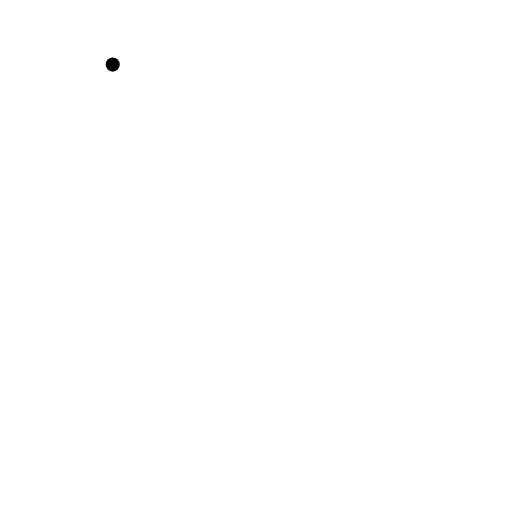
t = 0.00 s
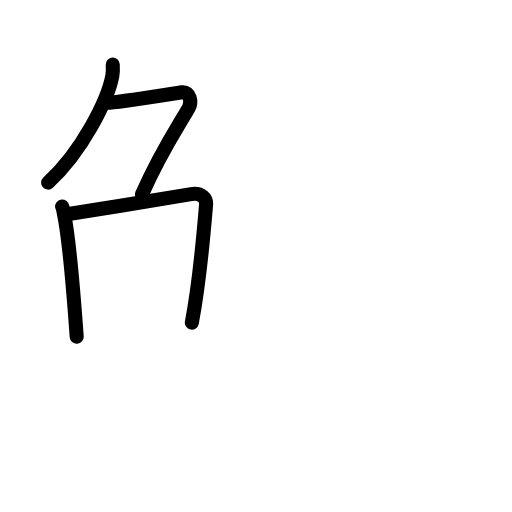
t = 3.75 s
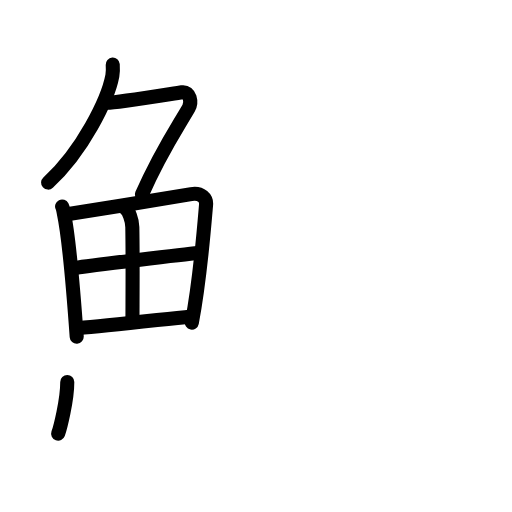
t = 7.75 s
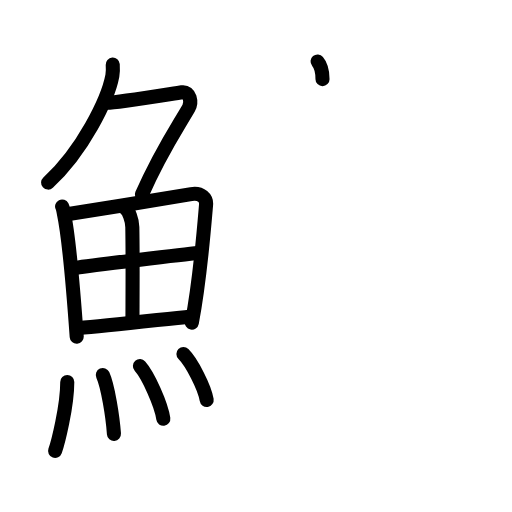
t = 11.38 s
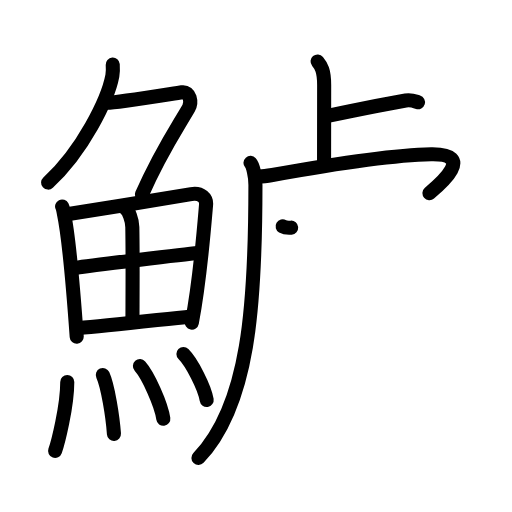
t = 15.25 s
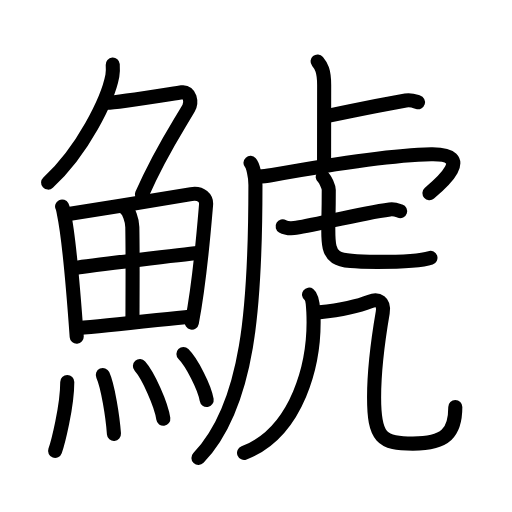
t = 19.00 s

The animated SVG that drew these frames (rendered in a browser with its animation timeline set to each time). Animation: 59 SMIL elements (animate=59); one cycle of 19.00 s.

<?xml version="1.0" encoding="UTF-8"?>
<!--
AniKanjiVG is licensed by CC-BY-SA Paul C. Sommerhoff (https://bitbucket.org/sommerhoff/anikanjivg).
AniKanjiVG uses KanjiVG which is licensed by CC-BY-SA Ulrich Apel (http://kanjivg.tagaini.net).
See also http://creativecommons.org/licenses/by-sa/3.0/
-->
<svg xmlns:kvg='http://kanjivg.tagaini.net' xmlns='http://www.w3.org/2000/svg' width='109' height='109' viewBox='0 0 109 109' style='fill:none;stroke:#000000;stroke-width:3;stroke-linecap:round;stroke-linejoin:round;' id="kvg:kanji_09bf1"><g id="kvg:09bf1" kvg:element="鯱"><g id="kvg:09bf1-g1" kvg:element="魚" kvg:position="left" kvg:radical="general"><g id="kvg:09bf1-g2" kvg:element="𠂊𠂊𠂊𠂊𠂊𠂊𠂊𠂊𠔉𠔉𠂊𠂊𠂊𠂊𤇾𠂊𠔉𠂊𠂊𠂊𠂤𠂊𠂊𠂊𦥯𦥑𠂊𦥑𠂊𠂊𠔉𠔉𠂊𠂊𠂊𠂊𠂊𠂊𠂊𠂊𠂊𠂊𦥑𦥑𠂊𠂊𠂊𠂊𠬝𠂊𤇾𠂊𤇾𠂊𠂊𠂊𠂊𦥑𦥑𠂊𠂊𠂢𠂢𠂊𠂊𦥑𠂊𦰩𠂊𠂊𠂊𠂊𤇾𦥑𠂊𠂊𠂊𠂊𠂊𠂊𠂊𦥑𠂊𠂊𠂊𠂊𠂊𠂊𠂊𠂊𠂊𠂊𠂊𠂢𠂢𦥑𠂊𦥑𦥑𦥑𦥑𦥑𦥑𠂊𠂊𠂊𠂊𠂊𦥑𠂊𠂊𠂊𠂊𤇾𠂊𠂊𠂊𠂊𦥑𦥯𦥑𠂊𠂊𠂊𠂊𠂊𠂊𠂊𠂊𠂊𠂊𠂊𠂊𠂊𦥑𦰌𠂊𦥑𠂊𠂊𠂊𠂊𠂊𠂊𠂊𠂊𠂤𠂤𠂊𠂊𦥑𦥑𠂊𠂤𠂊𠂊𠂊𩙿𠂊𠂊𠂊𠂊𠂊𠂊𠂊𠂊𠂊𠂊𠂊𠂊𠂊𠂊𠂊𠂊𠂊𠂊𠂊𠂊𠂊𠂊𠂊𠂊𠂊𠂊𠂊𠂊𠂊𠂊𠂊𠂊𠂊𠂊𠂊𠂊𠂊𠂊𠂊" kvg:variant="true" kvg:original="勹" kvg:position="top"><path id="kvg:09bf1-s1" kvg:type="㇒" d="M24,13.75c0.04,0.59,0.08,1.53-0.08,2.38c-0.94,5.01-6.31,16.01-13.68,22.74"><animate attributeName="d" begin="0.0s" dur="0.5s" from="M24,13.75C24,13.75,24,13.75,24,13.75" to="M24,13.75c0.04,0.59,0.08,1.53-0.08,2.38" />
<animate attributeName="d" begin="0.5s" dur="0.5s" from="M24,13.75c0.04,0.59,0.08,1.53-0.08,2.38c0,0,0,0,0,0,0" to="M24,13.75c0.04,0.59,0.08,1.53-0.08,2.38c-0.94,5.01-6.31,16.01-13.68,22.74" />
</path>
<path id="kvg:09bf1-s2" kvg:type="㇇" d="M22.89,21.88c1.93,0,13.82-1.94,15.85-2.23c1.74-0.25,2.13,2.17,1.41,3.4c-3.05,5.19-6.14,9.7-9.95,18.4"><animate attributeName="d" begin="1.0s" dur="0.3333333333333333s" from="M22.89,21.88C22.89,21.88,22.89,21.88,22.89,21.88" to="M22.89,21.88c1.93,0,13.82-1.94,15.85-2.23" />
<animate attributeName="d" begin="1.3333333333333333s" dur="0.3333333333333333s" from="M22.89,21.88c1.93,0,13.82-1.94,15.85-2.23c0,0,0,0,0,0,0" to="M22.89,21.88c1.93,0,13.82-1.94,15.85-2.23c1.74-0.25,2.13,2.17,1.41,3.4" />
<animate attributeName="d" begin="1.6666666666666665s" dur="0.3333333333333333s" from="M22.89,21.88c1.93,0,13.82-1.94,15.85-2.23c1.74-0.25,2.13,2.17,1.41,3.4c0,0,0,0,0,0,0" to="M22.89,21.88c1.93,0,13.82-1.94,15.85-2.23c1.74-0.25,2.13,2.17,1.41,3.4c-3.05,5.19-6.14,9.7-9.95,18.4" />
<animate attributeName="d" begin="0s" dur="1.0s" from="M-100,-100" to="M-100,-100" />
</path>
</g>
<g id="kvg:09bf1-g3" kvg:position="bottom"><g id="kvg:09bf1-g4" kvg:element="田"><path id="kvg:09bf1-s3" kvg:type="㇑" d="M13.22,43.95c0.23,0.46,0.23,0.78,0.36,1.37c1.02,4.8,2.11,17.42,2.75,26.37"><animate attributeName="d" begin="2.0s" dur="0.5s" from="M13.22,43.95C13.22,43.95,13.22,43.95,13.22,43.95" to="M13.22,43.95c0.23,0.46,0.23,0.78,0.36,1.37" />
<animate attributeName="d" begin="2.5s" dur="0.5s" from="M13.22,43.95c0.23,0.46,0.23,0.78,0.36,1.37c0,0,0,0,0,0,0" to="M13.22,43.95c0.23,0.46,0.23,0.78,0.36,1.37c1.02,4.8,2.11,17.42,2.75,26.37" />
<animate attributeName="d" begin="0s" dur="2.0s" from="M-100,-100" to="M-100,-100" />
</path>
<path id="kvg:09bf1-s4" kvg:type="㇕a" d="M14.28,45.61c7.92-1.21,20.51-3.28,26.42-4.29c2.17-0.37,3.29,0.94,3.17,2.26c-0.41,4.84-1.29,16.04-3.03,25.1"><animate attributeName="d" begin="3.0s" dur="0.3333333333333333s" from="M14.28,45.61C14.28,45.61,14.28,45.61,14.28,45.61" to="M14.28,45.61c7.92-1.21,20.51-3.28,26.42-4.29" />
<animate attributeName="d" begin="3.3333333333333335s" dur="0.3333333333333333s" from="M14.28,45.61c7.92-1.21,20.51-3.28,26.42-4.29c0,0,0,0,0,0,0" to="M14.28,45.61c7.92-1.21,20.51-3.28,26.42-4.29c2.17-0.37,3.29,0.94,3.17,2.26" />
<animate attributeName="d" begin="3.6666666666666665s" dur="0.3333333333333333s" from="M14.28,45.61c7.92-1.21,20.51-3.28,26.42-4.29c2.17-0.37,3.29,0.94,3.17,2.26c0,0,0,0,0,0,0" to="M14.28,45.61c7.92-1.21,20.51-3.28,26.42-4.29c2.17-0.37,3.29,0.94,3.17,2.26c-0.41,4.84-1.29,16.04-3.03,25.1" />
<animate attributeName="d" begin="0s" dur="3.0s" from="M-100,-100" to="M-100,-100" />
</path>
<path id="kvg:09bf1-s5" kvg:type="㇑a" d="M26.56,44.27c0.9,0.6,1.58,2.55,1.61,4.1c0.12,6.84,0.03,16.53,0.03,19.92"><animate attributeName="d" begin="4.0s" dur="0.5s" from="M26.56,44.27C26.56,44.27,26.56,44.27,26.56,44.27" to="M26.56,44.27c0.9,0.6,1.58,2.55,1.61,4.1" />
<animate attributeName="d" begin="4.5s" dur="0.5s" from="M26.56,44.27c0.9,0.6,1.58,2.55,1.61,4.1c0,0,0,0,0,0,0" to="M26.56,44.27c0.9,0.6,1.58,2.55,1.61,4.1c0.12,6.84,0.03,16.53,0.03,19.92" />
<animate attributeName="d" begin="0s" dur="4.0s" from="M-100,-100" to="M-100,-100" />
</path>
<path id="kvg:09bf1-s6" kvg:type="㇐a" d="M16.26,57c2.58-0.47,23.76-2.93,25.89-3.13"><animate attributeName="d" begin="5.0s" dur="1.0s" from="M16.26,57C16.26,57,16.26,57,16.26,57" to="M16.26,57c2.58-0.47,23.76-2.93,25.89-3.13" />
<animate attributeName="d" begin="0s" dur="5.0s" from="M-100,-100" to="M-100,-100" />
</path>
<path id="kvg:09bf1-s7" kvg:type="㇐a" d="M16.73,69.87c5.71-0.51,16.11-1.67,23.99-2.5"><animate attributeName="d" begin="6.0s" dur="1.0s" from="M16.73,69.87C16.73,69.87,16.73,69.87,16.73,69.87" to="M16.73,69.87c5.71-0.51,16.11-1.67,23.99-2.5" />
<animate attributeName="d" begin="0s" dur="6.0s" from="M-100,-100" to="M-100,-100" />
</path>
</g>
<g id="kvg:09bf1-g5" kvg:element="灬" kvg:variant="true" kvg:original="火"><path id="kvg:09bf1-s8" kvg:type="㇔" d="M14.32,81.32c0,5.32-2.05,13.16-2.59,14.68"><animate attributeName="d" begin="7.0s" dur="1.0s" from="M14.32,81.32C14.32,81.32,14.32,81.32,14.32,81.32" to="M14.32,81.32c0,5.32-2.05,13.16-2.59,14.68" />
<animate attributeName="d" begin="0s" dur="7.0s" from="M-100,-100" to="M-100,-100" />
</path>
<path id="kvg:09bf1-s9" kvg:type="㇔" d="M21.89,79.83c1.08,2.36,2.1,8.87,2.37,12.54"><animate attributeName="d" begin="8.0s" dur="1.0s" from="M21.89,79.83C21.89,79.83,21.89,79.83,21.89,79.83" to="M21.89,79.83c1.08,2.36,2.1,8.87,2.37,12.54" />
<animate attributeName="d" begin="0s" dur="8.0s" from="M-100,-100" to="M-100,-100" />
</path>
<path id="kvg:09bf1-s10" kvg:type="㇔" d="M29.79,77.94c1.76,1.98,4.54,8.14,4.98,11.21"><animate attributeName="d" begin="9.0s" dur="1.0s" from="M29.79,77.94C29.79,77.94,29.79,77.94,29.79,77.94" to="M29.79,77.94c1.76,1.98,4.54,8.14,4.98,11.21" />
<animate attributeName="d" begin="0s" dur="9.0s" from="M-100,-100" to="M-100,-100" />
</path>
<path id="kvg:09bf1-s11" kvg:type="㇔" d="M39.05,75.37c1.75,1.73,4.51,7.1,4.95,9.78"><animate attributeName="d" begin="10.0s" dur="1.0s" from="M39.05,75.37C39.05,75.37,39.05,75.37,39.05,75.37" to="M39.05,75.37c1.75,1.73,4.51,7.1,4.95,9.78" />
<animate attributeName="d" begin="0s" dur="10.0s" from="M-100,-100" to="M-100,-100" />
</path>
</g>
</g>
</g>
<g id="kvg:09bf1-g6" kvg:element="虎" kvg:position="right"><g id="kvg:09bf1-g7" kvg:element="虍"><path id="kvg:09bf1-s12" kvg:type="㇑a" d="M67.61,13.08c0.78,0.92,1.4,1.99,1.4,5.02c0,5.9-0.02,11.69-0.02,16.65"><animate attributeName="d" begin="11.0s" dur="0.5s" from="M67.61,13.08C67.61,13.08,67.61,13.08,67.61,13.08" to="M67.61,13.08c0.78,0.92,1.4,1.99,1.4,5.02" />
<animate attributeName="d" begin="11.5s" dur="0.5s" from="M67.61,13.08c0.78,0.92,1.4,1.99,1.4,5.02c0,0,0,0,0,0,0" to="M67.61,13.08c0.78,0.92,1.4,1.99,1.4,5.02c0,5.9-0.02,11.69-0.02,16.65" />
<animate attributeName="d" begin="0s" dur="11.0s" from="M-100,-100" to="M-100,-100" />
</path>
<path id="kvg:09bf1-s13" kvg:type="㇐b" d="M69.26,24.77C72.96,24,82.63,22,86.38,21.39c1.23-0.2,1.99,0.18,2.61,0.37"><animate attributeName="d" begin="12.0s" dur="0.5s" from="M69.26,24.77C69.26,24.77,69.26,24.77,69.26,24.77" to="M69.26,24.77C72.96,24,82.63,22,86.38,21.39" />
<animate attributeName="d" begin="12.5s" dur="0.5s" from="M69.26,24.77C72.96,24,82.63,22,86.38,21.39c0,0,0,0,0,0,0" to="M69.26,24.77C72.96,24,82.63,22,86.38,21.39c1.23-0.2,1.99,0.18,2.61,0.37" />
<animate attributeName="d" begin="0s" dur="12.0s" from="M-100,-100" to="M-100,-100" />
</path>
<path id="kvg:09bf1-s14" kvg:type="㇒" d="M53.33,34.68c0.5,0.56,1.05,2.66,1.05,4.68C54.38,65,53,86.25,42.25,97.5"><animate attributeName="d" begin="13.0s" dur="0.5s" from="M53.33,34.68C53.33,34.68,53.33,34.68,53.33,34.68" to="M53.33,34.68c0.5,0.56,1.05,2.66,1.05,4.68" />
<animate attributeName="d" begin="13.5s" dur="0.5s" from="M53.33,34.68c0.5,0.56,1.05,2.66,1.05,4.68c0,0,0,0,0,0,0" to="M53.33,34.68c0.5,0.56,1.05,2.66,1.05,4.68C54.38,65,53,86.25,42.25,97.5" />
<animate attributeName="d" begin="0s" dur="13.0s" from="M-100,-100" to="M-100,-100" />
</path>
<path id="kvg:09bf1-s15" kvg:type="㇖a" d="M54.43,37.52c0.92,0.18,2.08,0,3.56-0.26c10.57-1.9,24.75-4.26,33.79-4.42c9.54-0.16,2.02,6.28-0.35,8.28"><animate attributeName="d" begin="14.0s" dur="0.3333333333333333s" from="M54.43,37.52C54.43,37.52,54.43,37.52,54.43,37.52" to="M54.43,37.52c0.92,0.18,2.08,0,3.56-0.26" />
<animate attributeName="d" begin="14.333333333333334s" dur="0.3333333333333333s" from="M54.43,37.52c0.92,0.18,2.08,0,3.56-0.26c0,0,0,0,0,0,0" to="M54.43,37.52c0.92,0.18,2.08,0,3.56-0.26c10.57-1.9,24.75-4.26,33.79-4.42" />
<animate attributeName="d" begin="14.666666666666666s" dur="0.3333333333333333s" from="M54.43,37.52c0.92,0.18,2.08,0,3.56-0.26c10.57-1.9,24.75-4.26,33.79-4.42c0,0,0,0,0,0,0" to="M54.43,37.52c0.92,0.18,2.08,0,3.56-0.26c10.57-1.9,24.75-4.26,33.79-4.42c9.54-0.16,2.02,6.28-0.35,8.28" />
<animate attributeName="d" begin="0s" dur="14.0s" from="M-100,-100" to="M-100,-100" />
</path>
<g id="kvg:09bf1-g8" kvg:element="七"><g id="kvg:09bf1-g9" kvg:element="一"><path id="kvg:09bf1-s16" kvg:type="㇐" d="M60.17,48.19c0.63,0.37,1.78,0.42,2.42,0.37c3.41-0.31,13.55-3.07,20.38-3.97c1.05-0.14,1.68,0.18,2.21,0.36"><animate attributeName="d" begin="15.0s" dur="0.3333333333333333s" from="M60.17,48.19C60.17,48.19,60.17,48.19,60.17,48.19" to="M60.17,48.19c0.63,0.37,1.78,0.42,2.42,0.37" />
<animate attributeName="d" begin="15.333333333333334s" dur="0.3333333333333333s" from="M60.17,48.19c0.63,0.37,1.78,0.42,2.42,0.37c0,0,0,0,0,0,0" to="M60.17,48.19c0.63,0.37,1.78,0.42,2.42,0.37c3.41-0.31,13.55-3.07,20.38-3.97" />
<animate attributeName="d" begin="15.666666666666666s" dur="0.3333333333333333s" from="M60.17,48.19c0.63,0.37,1.78,0.42,2.42,0.37c3.41-0.31,13.55-3.07,20.38-3.97c0,0,0,0,0,0,0" to="M60.17,48.19c0.63,0.37,1.78,0.42,2.42,0.37c3.41-0.31,13.55-3.07,20.38-3.97c1.05-0.14,1.68,0.18,2.21,0.36" />
<animate attributeName="d" begin="0s" dur="15.0s" from="M-100,-100" to="M-100,-100" />
</path>
</g>
<path id="kvg:09bf1-s17" kvg:type="㇟a" d="M68.71,37.68c0.55,0.43,1.28,2.14,1.28,2.75c0,4.82-0.1,6.29-0.1,8.44c0,6.4,0.86,6.88,10.45,6.88c2.94,0,8.77,0,11.3-0.86"><animate attributeName="d" begin="16.0s" dur="0.25s" from="M68.71,37.68C68.71,37.68,68.71,37.68,68.71,37.68" to="M68.71,37.68c0.55,0.43,1.28,2.14,1.28,2.75" />
<animate attributeName="d" begin="16.25s" dur="0.25s" from="M68.71,37.68c0.55,0.43,1.28,2.14,1.28,2.75c0,0,0,0,0,0,0" to="M68.71,37.68c0.55,0.43,1.28,2.14,1.28,2.75c0,4.82-0.1,6.29-0.1,8.44" />
<animate attributeName="d" begin="16.5s" dur="0.25s" from="M68.71,37.68c0.55,0.43,1.28,2.14,1.28,2.75c0,4.82-0.1,6.29-0.1,8.44c0,0,0,0,0,0,0" to="M68.71,37.68c0.55,0.43,1.28,2.14,1.28,2.75c0,4.82-0.1,6.29-0.1,8.44c0,6.4,0.86,6.88,10.45,6.88" />
<animate attributeName="d" begin="16.75s" dur="0.25s" from="M68.71,37.68c0.55,0.43,1.28,2.14,1.28,2.75c0,4.82-0.1,6.29-0.1,8.44c0,6.4,0.86,6.88,10.45,6.88c0,0,0,0,0,0,0" to="M68.71,37.68c0.55,0.43,1.28,2.14,1.28,2.75c0,4.82-0.1,6.29-0.1,8.44c0,6.4,0.86,6.88,10.45,6.88c2.94,0,8.77,0,11.3-0.86" />
<animate attributeName="d" begin="0s" dur="16.0s" from="M-100,-100" to="M-100,-100" />
</path>
</g>
</g>
<g id="kvg:09bf1-g10" kvg:element="儿" kvg:original="八"><g id="kvg:09bf1-g11" kvg:element="丿" kvg:position="left"><path id="kvg:09bf1-s18" kvg:type="㇒" d="M65.79,62.72c0.71,0.53,0.86,2.51,0.92,3.64C67.25,77.5,63.25,92,51.96,96.42"><animate attributeName="d" begin="17.0s" dur="0.5s" from="M65.79,62.72C65.79,62.72,65.79,62.72,65.79,62.72" to="M65.79,62.72c0.71,0.53,0.86,2.51,0.92,3.64" />
<animate attributeName="d" begin="17.5s" dur="0.5s" from="M65.79,62.72c0.71,0.53,0.86,2.51,0.92,3.64c0,0,0,0,0,0,0" to="M65.79,62.72c0.71,0.53,0.86,2.51,0.92,3.64C67.25,77.5,63.25,92,51.96,96.42" />
<animate attributeName="d" begin="0s" dur="17.0s" from="M-100,-100" to="M-100,-100" />
</path>
</g>
<g id="kvg:09bf1-g12" kvg:position="right"><path id="kvg:09bf1-s19" kvg:type="㇟" d="M68,66.5c4.25-0.5,8.44-1.39,10.78-2.32c1.72-0.68,3.09,0.1,2.7,2.35c-0.98,5.72-1.84,13.3-1.84,18.05c0,8.66,1.61,9.86,8.26,9.86c7.1,0,9.03-2.44,9.03-7.8"><animate attributeName="d" begin="18.0s" dur="0.2s" from="M68,66.5C68,66.5,68,66.5,68,66.5" to="M68,66.5c4.25-0.5,8.44-1.39,10.78-2.32" />
<animate attributeName="d" begin="18.2s" dur="0.2s" from="M68,66.5c4.25-0.5,8.44-1.39,10.78-2.32c0,0,0,0,0,0,0" to="M68,66.5c4.25-0.5,8.44-1.39,10.78-2.32c1.72-0.68,3.09,0.1,2.7,2.35" />
<animate attributeName="d" begin="18.4s" dur="0.2s" from="M68,66.5c4.25-0.5,8.44-1.39,10.78-2.32c1.72-0.68,3.09,0.1,2.7,2.35c0,0,0,0,0,0,0" to="M68,66.5c4.25-0.5,8.44-1.39,10.78-2.32c1.72-0.68,3.09,0.1,2.7,2.35c-0.98,5.72-1.84,13.3-1.84,18.05" />
<animate attributeName="d" begin="18.6s" dur="0.2s" from="M68,66.5c4.25-0.5,8.44-1.39,10.78-2.32c1.72-0.68,3.09,0.1,2.7,2.35c-0.98,5.72-1.84,13.3-1.84,18.05c0,0,0,0,0,0,0" to="M68,66.5c4.25-0.5,8.44-1.39,10.78-2.32c1.72-0.68,3.09,0.1,2.7,2.35c-0.98,5.72-1.84,13.3-1.84,18.05c0,8.66,1.61,9.86,8.26,9.86" />
<animate attributeName="d" begin="18.8s" dur="0.2s" from="M68,66.5c4.25-0.5,8.44-1.39,10.78-2.32c1.72-0.68,3.09,0.1,2.7,2.35c-0.98,5.72-1.84,13.3-1.84,18.05c0,8.66,1.61,9.86,8.26,9.86c0,0,0,0,0,0,0" to="M68,66.5c4.25-0.5,8.44-1.39,10.78-2.32c1.72-0.68,3.09,0.1,2.7,2.35c-0.98,5.72-1.84,13.3-1.84,18.05c0,8.66,1.61,9.86,8.26,9.86c7.1,0,9.03-2.44,9.03-7.8" />
<animate attributeName="d" begin="0s" dur="18.0s" from="M-100,-100" to="M-100,-100" />
</path>
</g>
</g>
</g>
</g>
</svg>
